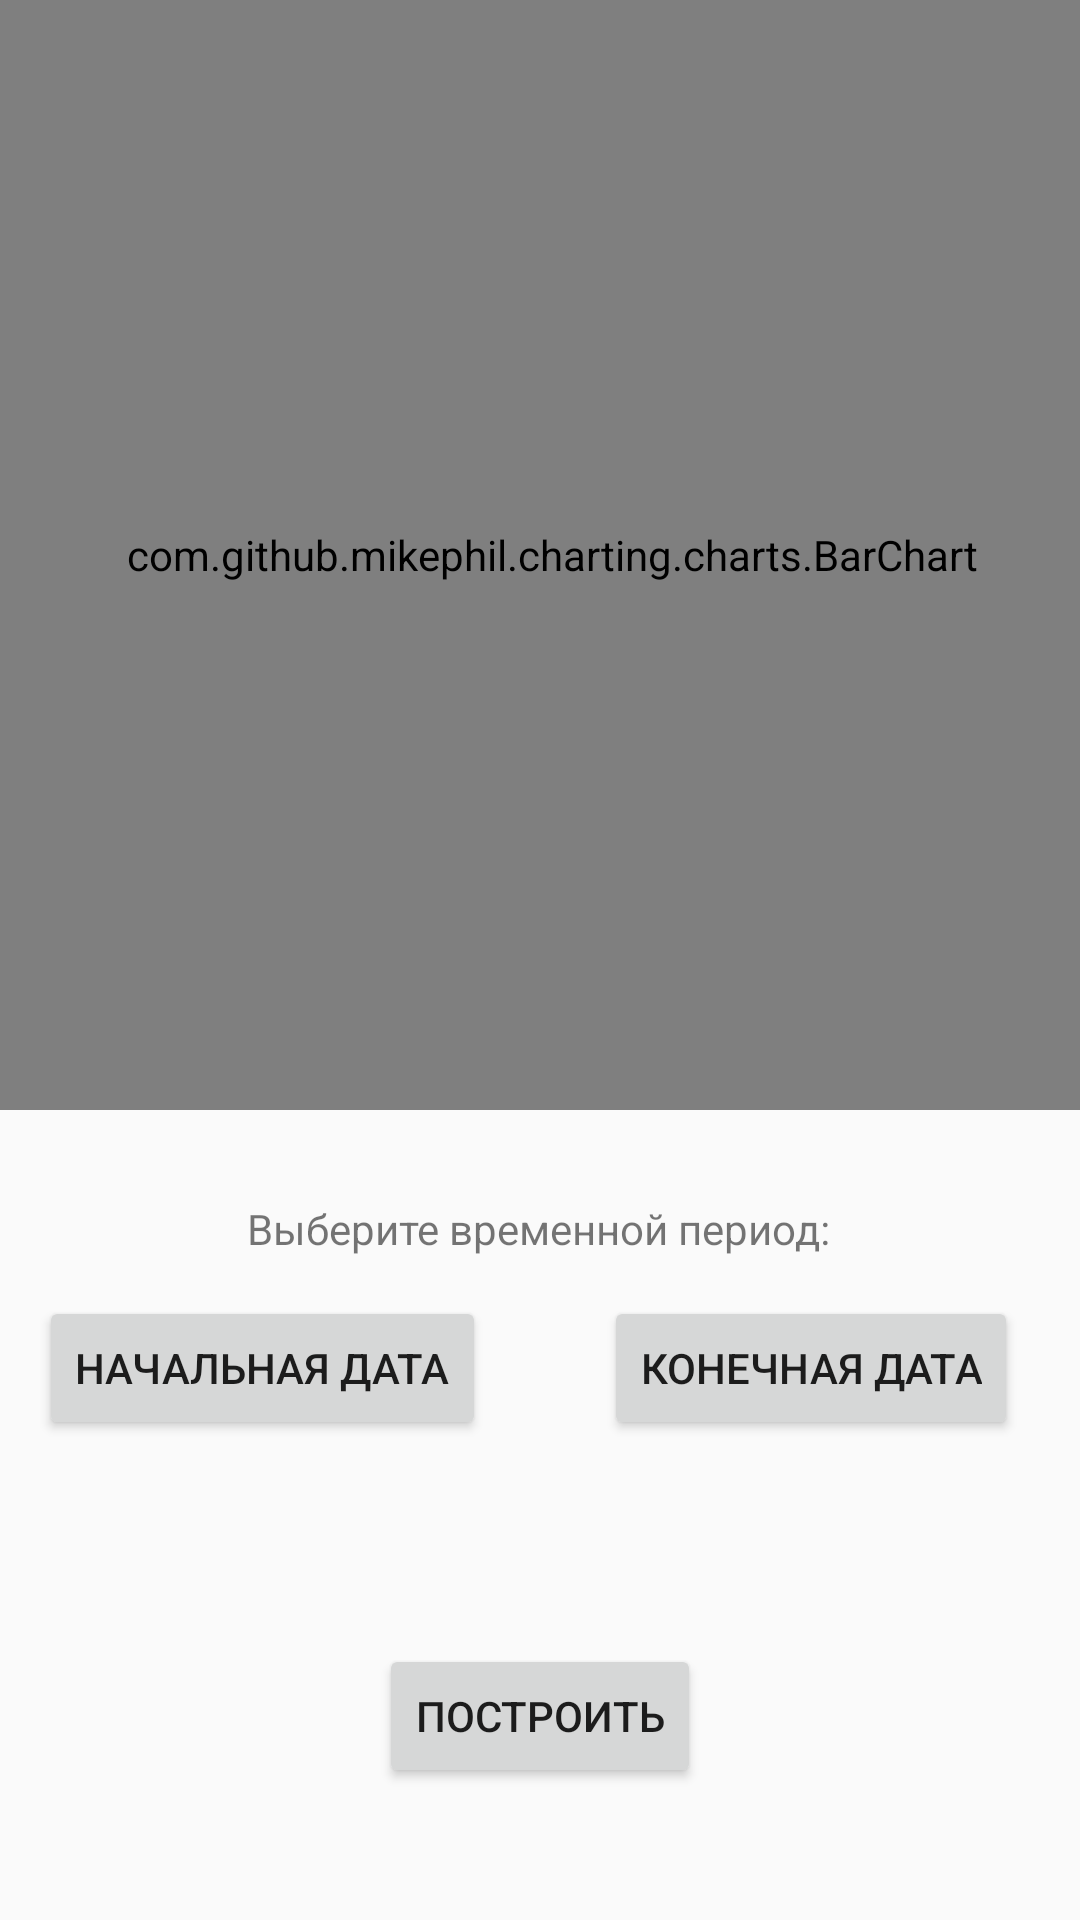

The Android layout XML behind this screen, and the referenced resources:
<!-- AndroidManifest.xml: application theme AppTheme -->
<!-- res/layout/activity_statistics.xml -->
<?xml version="1.0" encoding="utf-8"?>
<androidx.constraintlayout.widget.ConstraintLayout xmlns:android="http://schemas.android.com/apk/res/android"
    xmlns:app="http://schemas.android.com/apk/res-auto"
    xmlns:tools="http://schemas.android.com/tools"
    android:layout_width="match_parent"
    android:layout_height="match_parent"
    tools:context=".Statistics">

    <com.github.mikephil.charting.charts.BarChart
        android:id="@+id/barchart"
        android:layout_width="410dp"
        android:layout_height="370dp"
        app:layout_constraintBottom_toBottomOf="parent"
        app:layout_constraintEnd_toEndOf="parent"
        app:layout_constraintHorizontal_bias="0.428"
        app:layout_constraintStart_toStartOf="parent"
        app:layout_constraintTop_toTopOf="parent"
        app:layout_constraintVertical_bias="0.0" />

    <TextView
        android:id="@+id/textView"
        android:layout_width="wrap_content"
        android:layout_height="wrap_content"
        android:layout_marginTop="400dp"
        android:text="@string/select_time_period"
        app:layout_constraintEnd_toEndOf="parent"
        app:layout_constraintHorizontal_bias="0.497"
        app:layout_constraintStart_toStartOf="parent"
        app:layout_constraintTop_toTopOf="parent" />

    <Button
        android:id="@+id/btnMakeStatCosts"
        android:layout_width="wrap_content"
        android:layout_height="wrap_content"
        android:layout_marginTop="548dp"
        android:onClick="onMakeStatClick"
        android:text="@string/build_graphic"
        app:layout_constraintEnd_toEndOf="parent"
        app:layout_constraintStart_toStartOf="parent"
        app:layout_constraintTop_toTopOf="parent" />

    <Button
        android:id="@+id/btnSetEndDateCosts"
        android:layout_width="wrap_content"
        android:layout_height="wrap_content"
        android:layout_marginTop="432dp"
        android:onClick="onEndStartDateCLick"
        android:text="@string/end_date"
        app:layout_constraintEnd_toEndOf="parent"
        app:layout_constraintHorizontal_bias="0.907"
        app:layout_constraintStart_toStartOf="parent"
        app:layout_constraintTop_toTopOf="parent" />


    <Button
        android:id="@+id/btnSetStartCosts"
        android:layout_width="wrap_content"
        android:layout_height="wrap_content"
        android:layout_marginTop="432dp"
        android:onClick="onSetStartDateCLick"
        android:text="@string/start_date"
        app:layout_constraintEnd_toEndOf="parent"
        app:layout_constraintHorizontal_bias="0.061"
        app:layout_constraintStart_toStartOf="parent"
        app:layout_constraintTop_toTopOf="parent" />

    <TextView
        android:id="@+id/tvStartDateE"
        android:layout_width="wrap_content"
        android:layout_height="wrap_content"
        android:layout_marginTop="572dp"
        app:layout_constraintEnd_toEndOf="parent"
        app:layout_constraintHorizontal_bias="0.165"
        app:layout_constraintStart_toStartOf="parent"
        app:layout_constraintTop_toTopOf="parent" />

    <TextView
        android:id="@+id/tvEndDateE"
        android:layout_width="wrap_content"
        android:layout_height="wrap_content"
        android:layout_marginBottom="140dp"
        app:layout_constraintBottom_toBottomOf="parent"
        app:layout_constraintEnd_toEndOf="parent"
        app:layout_constraintHorizontal_bias="0.866"
        app:layout_constraintStart_toStartOf="parent" />

    <TextView
        android:id="@+id/tvStartDate"
        android:layout_width="wrap_content"
        android:layout_height="wrap_content"
        android:layout_marginTop="508dp"
        app:layout_constraintEnd_toEndOf="parent"
        app:layout_constraintHorizontal_bias="0.165"
        app:layout_constraintStart_toStartOf="parent"
        app:layout_constraintTop_toTopOf="parent" />

    <TextView
        android:id="@+id/tvEndDate"
        android:layout_width="wrap_content"
        android:layout_height="wrap_content"
        android:layout_marginTop="508dp"
        app:layout_constraintEnd_toEndOf="parent"
        app:layout_constraintHorizontal_bias="0.866"
        app:layout_constraintStart_toStartOf="parent"
        app:layout_constraintTop_toTopOf="parent" />

</androidx.constraintlayout.widget.ConstraintLayout>
<!-- resources referenced by this layout -->
<resources>
  <string name="build_graphic">Построить</string>
  <string name="end_date">Конечная дата</string>
  <string name="select_time_period">Выберите временной период:</string>
  <string name="start_date">Начальная дата</string>
  <style name="AppTheme" parent="Theme.AppCompat.Light.DarkActionBar">
          
          <item name="colorPrimary">@color/colorPrimary</item>
          <item name="colorPrimaryDark">@color/colorPrimaryDark</item>
          <item name="colorAccent">@color/colorAccent</item>
          
      </style>
  <!-- not gathered from this repository: default colours our renderer supplied (Android Studio template values) -->
  <color name="colorPrimary">#FF6200EE</color>
  <color name="colorPrimaryDark">#FF3700B3</color>
  <color name="colorAccent">#FF03DAC5</color>
</resources>
